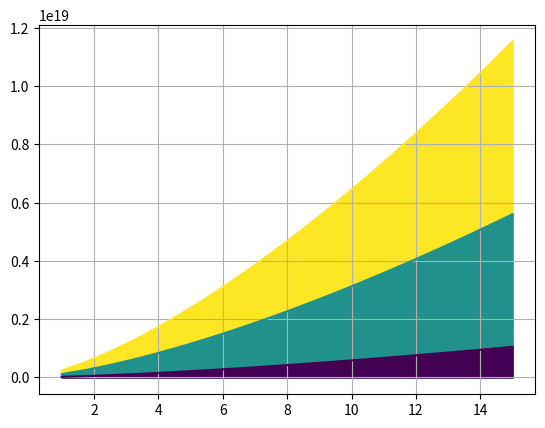
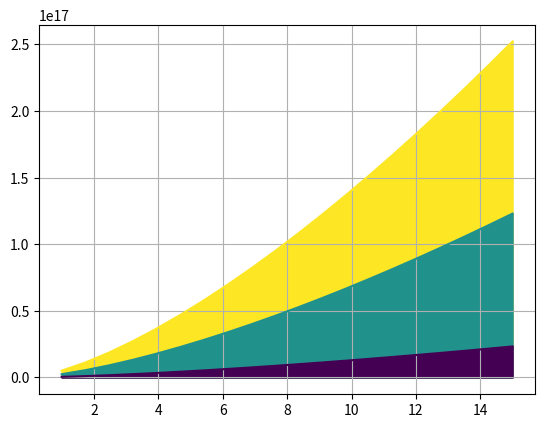

These figures' Python source, in order:
#!/usr/bin/env python

"""
Scripts which plots the valid region of drift approximation.
"""


# FIXME: y-axis will scale with m_H/m_alpha.  Have this on the y-axis



from scipy.optimize import fsolve
import scipy.constants as cst
import numpy as np
import matplotlib.pylab as plt

me = cst.m_e
q  = cst.e
e0 = cst.epsilon_0
pi = np.pi

# vThE = (2.0*Te0/me)**0.5
# nu_ei/om_ci = (mi*ne*q**3*coulombLog)/(4*B*e0**2*me**2*pi*vThE**3.0)
#
# nu_ei/om_ci = (mi*ne*q**3*log(12.0*pi*(e0*Te0)**(3/2)/(n0*self.q**3)))/(4*B*e0**2*me**2*pi*(2.0*Te0/me)**0.5)

mis = [cst.m_p, 39.948*cst.u]
Bs = [1e-2, 5e-2, 1e-1]
Bs = Bs[::-1]
TeEV = np.linspace(1, 15, 20)
TeJ  = TeEV*cst.eV
# TeJ  = TeEV*cst.eV

# n = np.logspace(1e16, 1e20, 200)

def nuEIOverOmCIMinusOne(n, Te, B, mi):
    shouldBeZero =\
            (mi*n*(q**3.0)*np.log(12.0*pi*((e0*Te)**(3.0/2.0))/(np.sqrt(n)*q**3.0)))/\
            (4.0*B*(e0**2.0)*(me**2.0)*pi*((2.0*Te/me)**(3.0/2.0)))\
            - 1
    return shouldBeZero

seqCMap = plt.get_cmap("viridis")
colors = seqCMap(np.linspace(0, 1, len(Bs)))[::-1]

for mi in mis:
    fig, ax = plt.subplots()

    for BNr in range(len(Bs)):
        n = np.zeros(TeJ.shape)
        for i in range(len(TeJ)):
            n[i] = fsolve(nuEIOverOmCIMinusOne, x0=1e16, args=(TeJ[i], Bs[BNr], mi))

        n = tuple(n)

        ax.plot(TeEV, n, color=colors[BNr], label="B = {}".format(Bs[BNr]))
        ax.fill_between(TeEV, n, facecolor=colors[BNr], edgecolor=colors[BNr])
    ax.grid()
plt.show()
